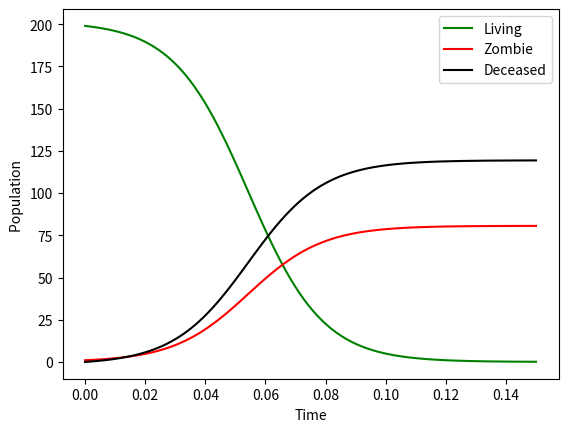

Recreate this plot in Python.
# This program aims to solve the coupled differential equations associated with an SIR model
import numpy as np
import matplotlib.pyplot as plt
from scipy.integrate import odeint

def SIR(variables, t):
    #Introduces the variables, Living, Zombie, and Deceased
    #D is not needed bit we include it for clarity, as we use its initial condition
    L, Z, D= variables
    #Initiates the constants
    alpha = 0
    beta = 0
    gamma = 1
    delta = 0.6
    rho = 1

    #Initiates the differential equations
    dLdt = (alpha - beta)*L - gamma *L*Z
    dZdt = rho*beta*L + (gamma-delta)*L*Z
    dDdt = (1-rho)*beta*L + delta*L*Z

    return [dLdt, dZdt, dDdt]

# Set initial conditions
initial_conditions = [199, 1, 0]

# Define time points
t = np.linspace(0, 0.15, 100)

# Solve the equations
solution = odeint(SIR, initial_conditions, t)

# Plot the results
plt.plot(t, solution[:, 0], label='Living', color='g')
plt.plot(t, solution[:, 1], label='Zombie', color='r')
plt.plot(t, solution[:, 2], label='Deceased', color='black')
plt.xlabel('Time')
plt.ylabel('Population ')
plt.legend()
plt.show()